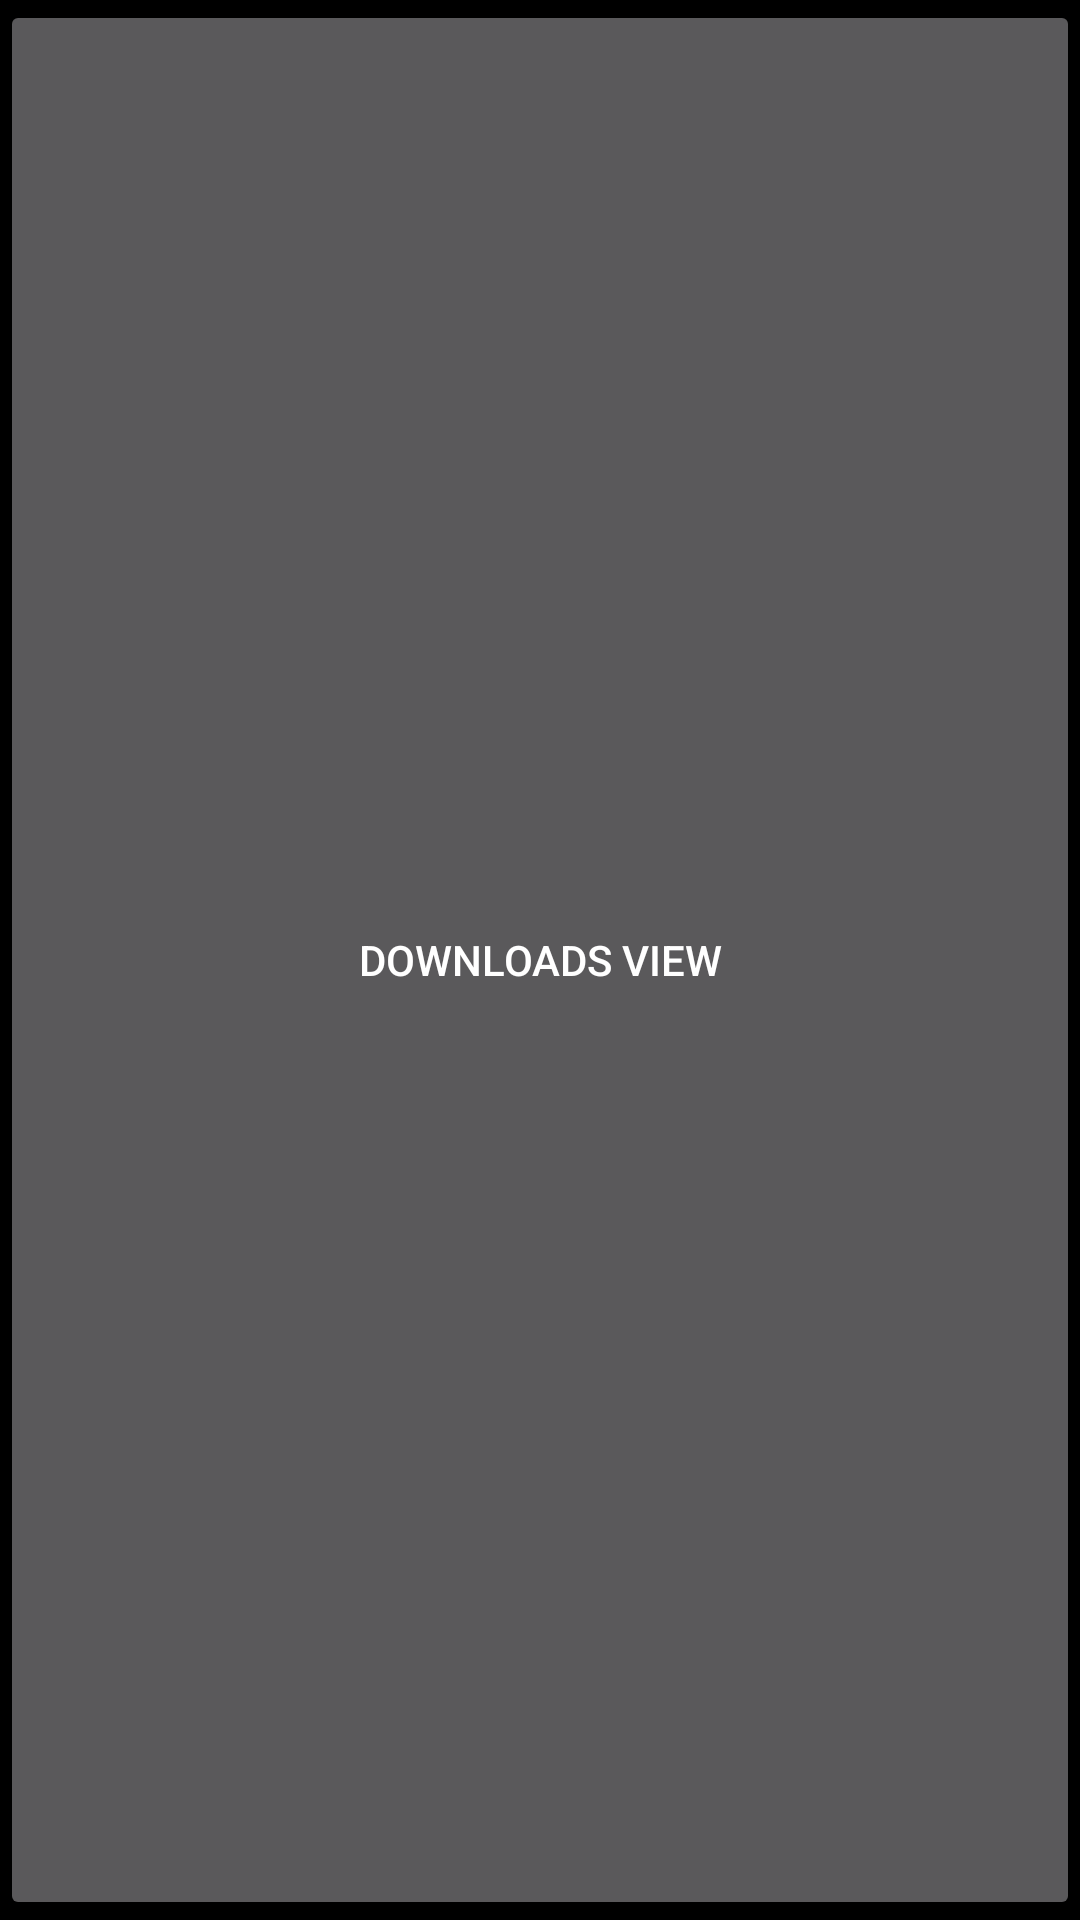

This screen was rendered from an Android layout file. Write that file and the resources it references.
<!-- AndroidManifest.xml: application theme AppTheme -->
<!-- res/layout/fragment_downloads.xml -->
<?xml version="1.0" encoding="utf-8"?>
<LinearLayout xmlns:android="http://schemas.android.com/apk/res/android"
              android:orientation="vertical"
              android:layout_width="match_parent"
              android:layout_height="match_parent">

    <Button
            android:text="Downloads View"
            android:layout_width="match_parent"
            android:layout_height="match_parent" android:id="@+id/button3"/>
</LinearLayout>
<!-- resources referenced by this layout -->
<resources>
  <style name="AppTheme" parent="Theme.AppCompat.NoActionBar">
          
          <item name="colorPrimary">@color/colorPrimary</item>
          <item name="colorPrimaryDark">@color/colorPrimaryDark</item>
          <item name="colorAccent">@color/colorAccent</item>
          <item name="android:windowBackground">@color/colorPrimary</item>
          <item name="android:textColorPrimary">#FFFFFF</item>
          <item name="android:statusBarColor">@color/colorPrimary</item>
          <item name="android:navigationBarColor">@color/colorPrimary</item>
      </style>
  <color name="colorPrimary">#000000</color>
  <color name="colorPrimaryDark">#000000</color>
  <color name="colorAccent">#B4FF0000</color>
</resources>
